Run: headless pygame with SDL's dummy video driver; simulated clock (each Clock.tick advances the game by its frame time, no real sleeping); random seed 0; keys injected as events and as key.get_pressed() state; no mouse input.
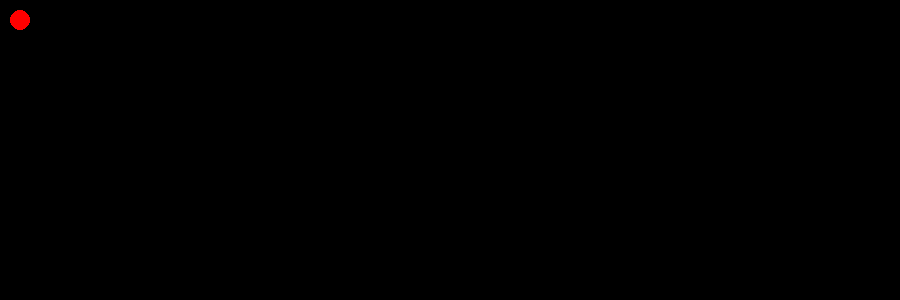
Frame 1 of 4 · flips 1–60 · no input
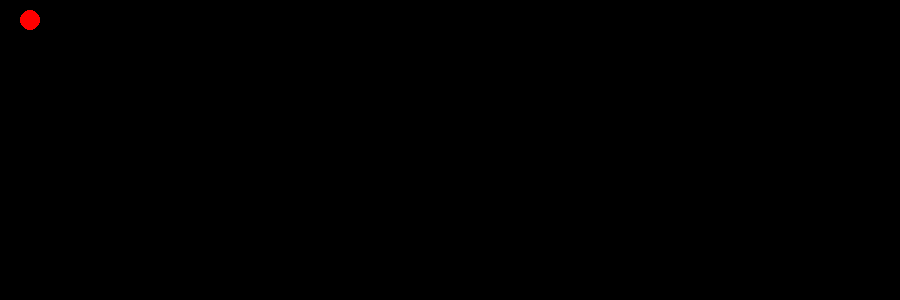
Frame 2 of 4 · flips 61–180 · tapped SPACE, RETURN · held RIGHT (→), D
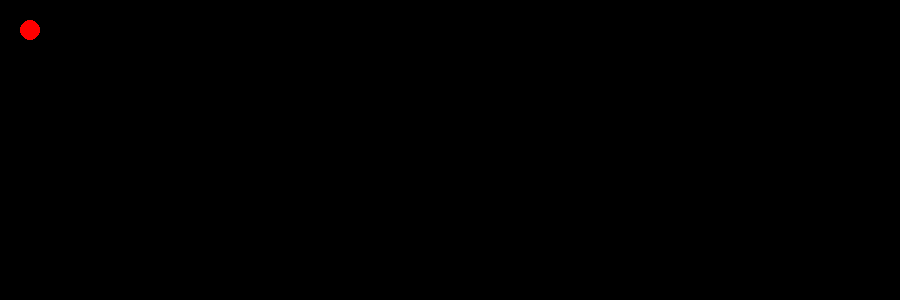
Frame 3 of 4 · flips 181–300 · held DOWN (↓), S
Frame 4 of 4 · flips 301–420 · held LEFT (←), A, UP (↑), W · screen same as frame 1, image omitted

The pygame program that drew these frames:

#!/usr/bin/python
# 
import pygame, sys
from pygame.locals import *
RED = (255, 0,0)
BLACK = (0,0,0)

def main():
    pygame.init()
    # The size 400x400 is in pixels
    screen = pygame.display.set_mode((900,300))
    x = 20
    y = 20 
    # This paints the background of the square box black
    screen.fill(BLACK)
    # Circle is created 20 from left and 20 from top of screen. 10 is radius.
    pygame.draw.circle(screen, RED, (x,y),10)
    pygame.display.update()
    
    # This checks for quit events (#12 I think) when clicking on X
    while True:
        for event in pygame.event.get():
            if event.type == QUIT:
                sys.exit()
            
            if event.type == KEYDOWN:
                if event.key == K_LEFT:
                    x -=10
                elif event.key == K_RIGHT:
                    x +=10
                elif event.key == K_UP:
                    y -=10
                elif event.key == K_DOWN:
                    y +=10
            
        # This line repaints the background on the square black
        pygame.draw.rect(screen,BLACK, (0,0,900,300))
        pygame.draw.circle(screen, RED, (x,y),10)
        pygame.display.update()
        
if __name__=='__main__':
    main()
